Image classification data set "leaf_dataset" (Jabulaniziem/precision_agriculture_advisor on GitHub). Class labels (2): diseased, healthy.

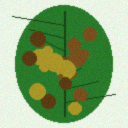
Label: diseased

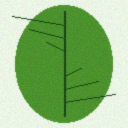
Label: healthy

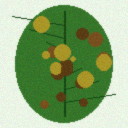
Label: diseased

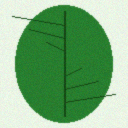
Label: healthy
